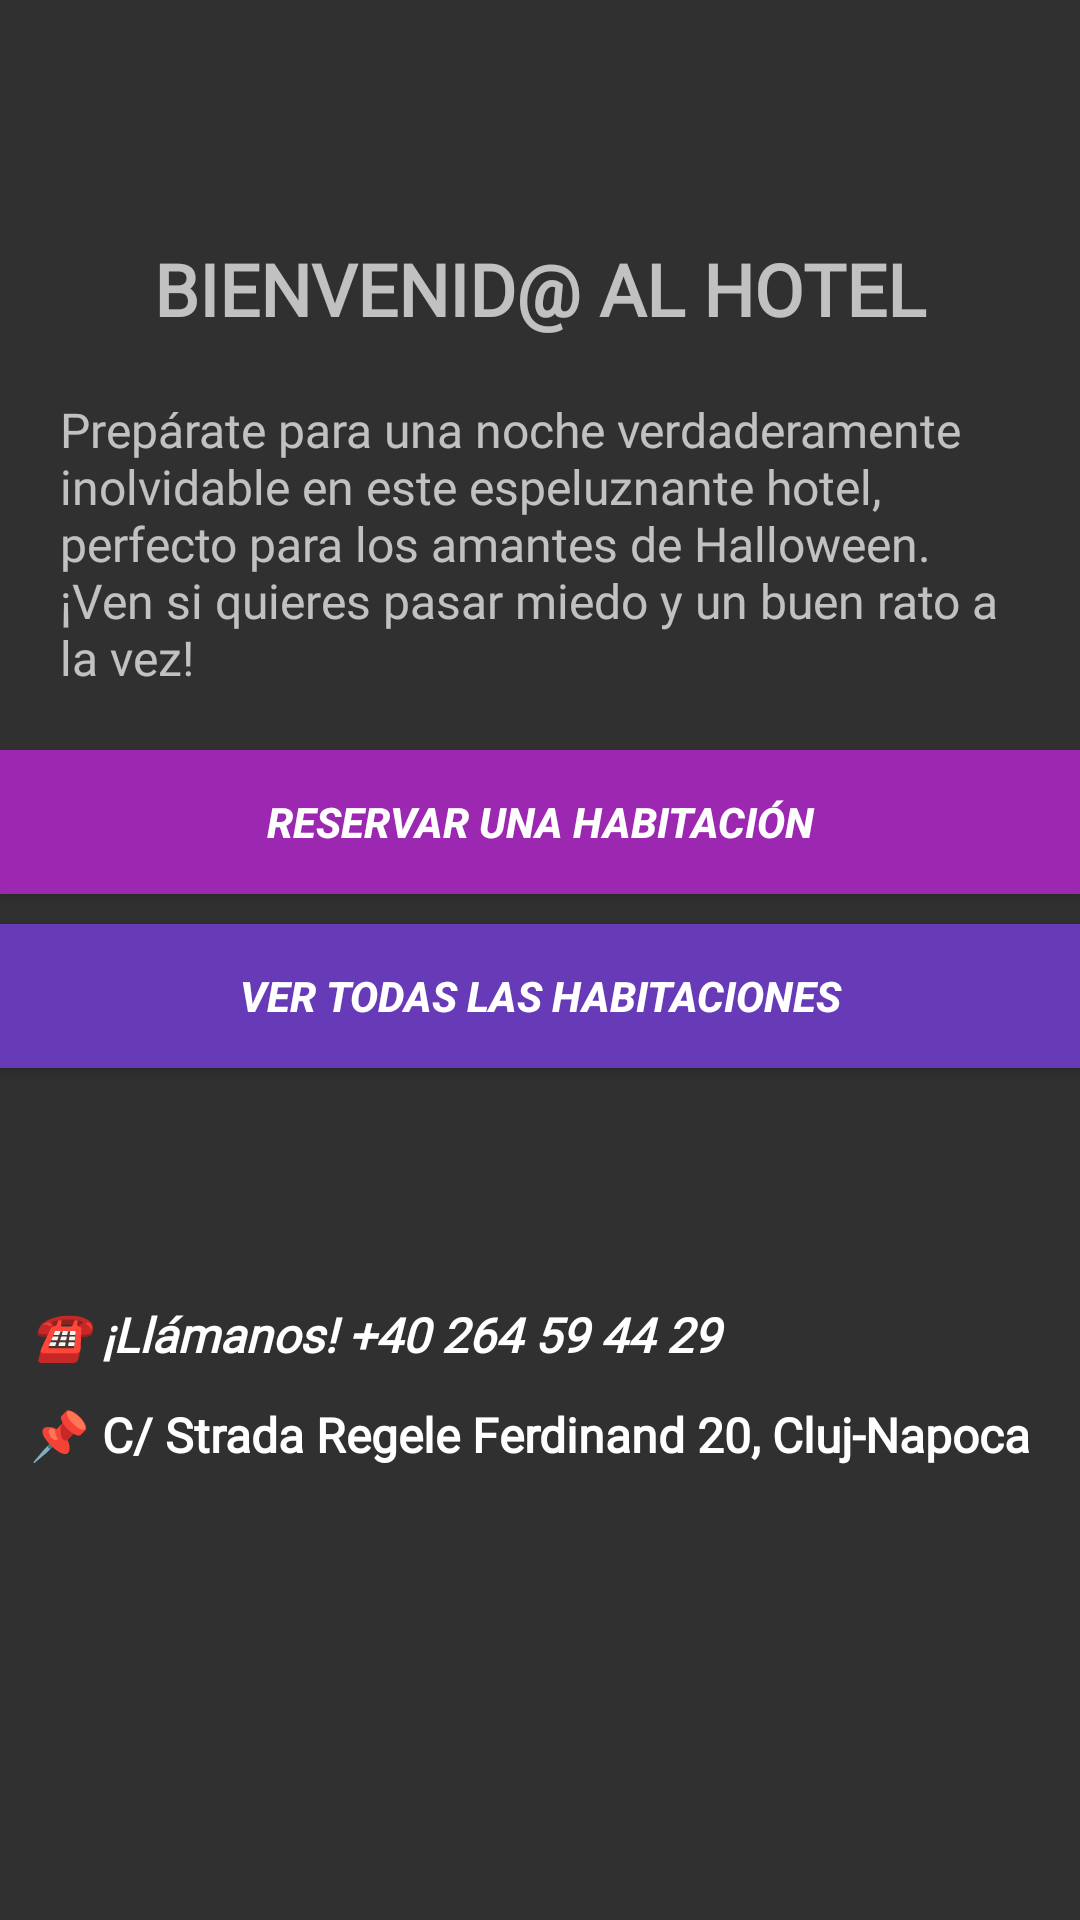

This screen was rendered from an Android layout file. Write that file and the resources it references.
<!-- AndroidManifest.xml: application theme Theme.AppCompat.NoActionBar -->
<!-- res/layout/fragment_home.xml -->
<?xml version="1.0" encoding="utf-8"?>
<FrameLayout xmlns:android="http://schemas.android.com/apk/res/android"
    xmlns:tools="http://schemas.android.com/tools"
    android:layout_width="match_parent"
    android:layout_height="match_parent"
    tools:context=".fragments.HomeFragment">

    <LinearLayout
        android:layout_width="match_parent"
        android:layout_height="match_parent"
        android:orientation="vertical">

        <TextView
            android:id="@+id/textView4"
            android:layout_width="match_parent"
            android:layout_height="wrap_content"
            android:layout_marginTop="80dp"
            android:fontFamily="@font/slimespooky"
            android:text="BIENVENID@ AL HOTEL"
            android:textAlignment="center"
            android:textSize="24sp"
            android:textStyle="bold" />

        <TextView
            android:id="@+id/textView5"
            android:layout_width="match_parent"
            android:layout_height="wrap_content"
            android:layout_marginStart="20dp"
            android:layout_marginTop="20dp"
            android:layout_marginEnd="20dp"
            android:fontFamily="@font/inria_sans"
            android:text="Prepárate para una noche verdaderamente inolvidable en este espeluznante hotel, perfecto para los amantes de Halloween.  ¡Ven si quieres pasar miedo y un buen rato a la vez!"
            android:textSize="16sp" />

        <Button
            android:id="@+id/bRes"
            android:layout_width="match_parent"
            android:layout_height="wrap_content"
            android:layout_marginTop="20dp"

            android:background="#9C27B0"
            android:text="RESERVAR UNA HABITACIÓN"
            android:textStyle="bold|italic" />

        <Button
            android:id="@+id/bHab"
            android:layout_width="match_parent"
            android:layout_height="wrap_content"
            android:layout_marginTop="10dp"
            android:background="#673AB7"
            android:text="VER TODAS LAS HABITACIONES"
            android:textStyle="bold|italic" />

        <Button
            android:id="@+id/bOcio"
            android:layout_width="match_parent"
            android:layout_height="wrap_content"
            android:layout_marginTop="10dp"
            android:background="#369C27B0"
            android:text="ACTIVIDADES DE OCIO (PRÓXIMAMENTE)"
            android:textColor="#52FFFFFF"
            android:textStyle="bold|italic"
            android:visibility="invisible" />

        <TextView
            android:id="@+id/telefono"
            android:layout_width="match_parent"
            android:layout_height="100px"
            android:layout_marginLeft="10dp"
            android:layout_marginTop="20dp"
            android:fontFamily="@font/inria_sans"
            android:text="☎ ¡Llámanos! +40 264 59 44 29"
            android:textAlignment="textStart"
            android:textColor="@color/white"
            android:textSize="16sp"
            android:textStyle="bold|italic" />

        <TextView
            android:id="@+id/mapa"
            android:layout_width="match_parent"
            android:layout_height="100px"
            android:layout_marginLeft="10dp"
            android:fontFamily="@font/inria_sans"
            android:text="📌 C/ Strada Regele Ferdinand 20, Cluj-Napoca"
            android:textAlignment="textStart"
            android:textAllCaps="false"
            android:textColor="@color/white"
            android:textSize="16sp"
            android:textStyle="bold" />
    </LinearLayout>
</FrameLayout>
<!-- resources referenced by this layout -->
<resources>
  <color name="white">#FFFFFFFF</color>
</resources>
